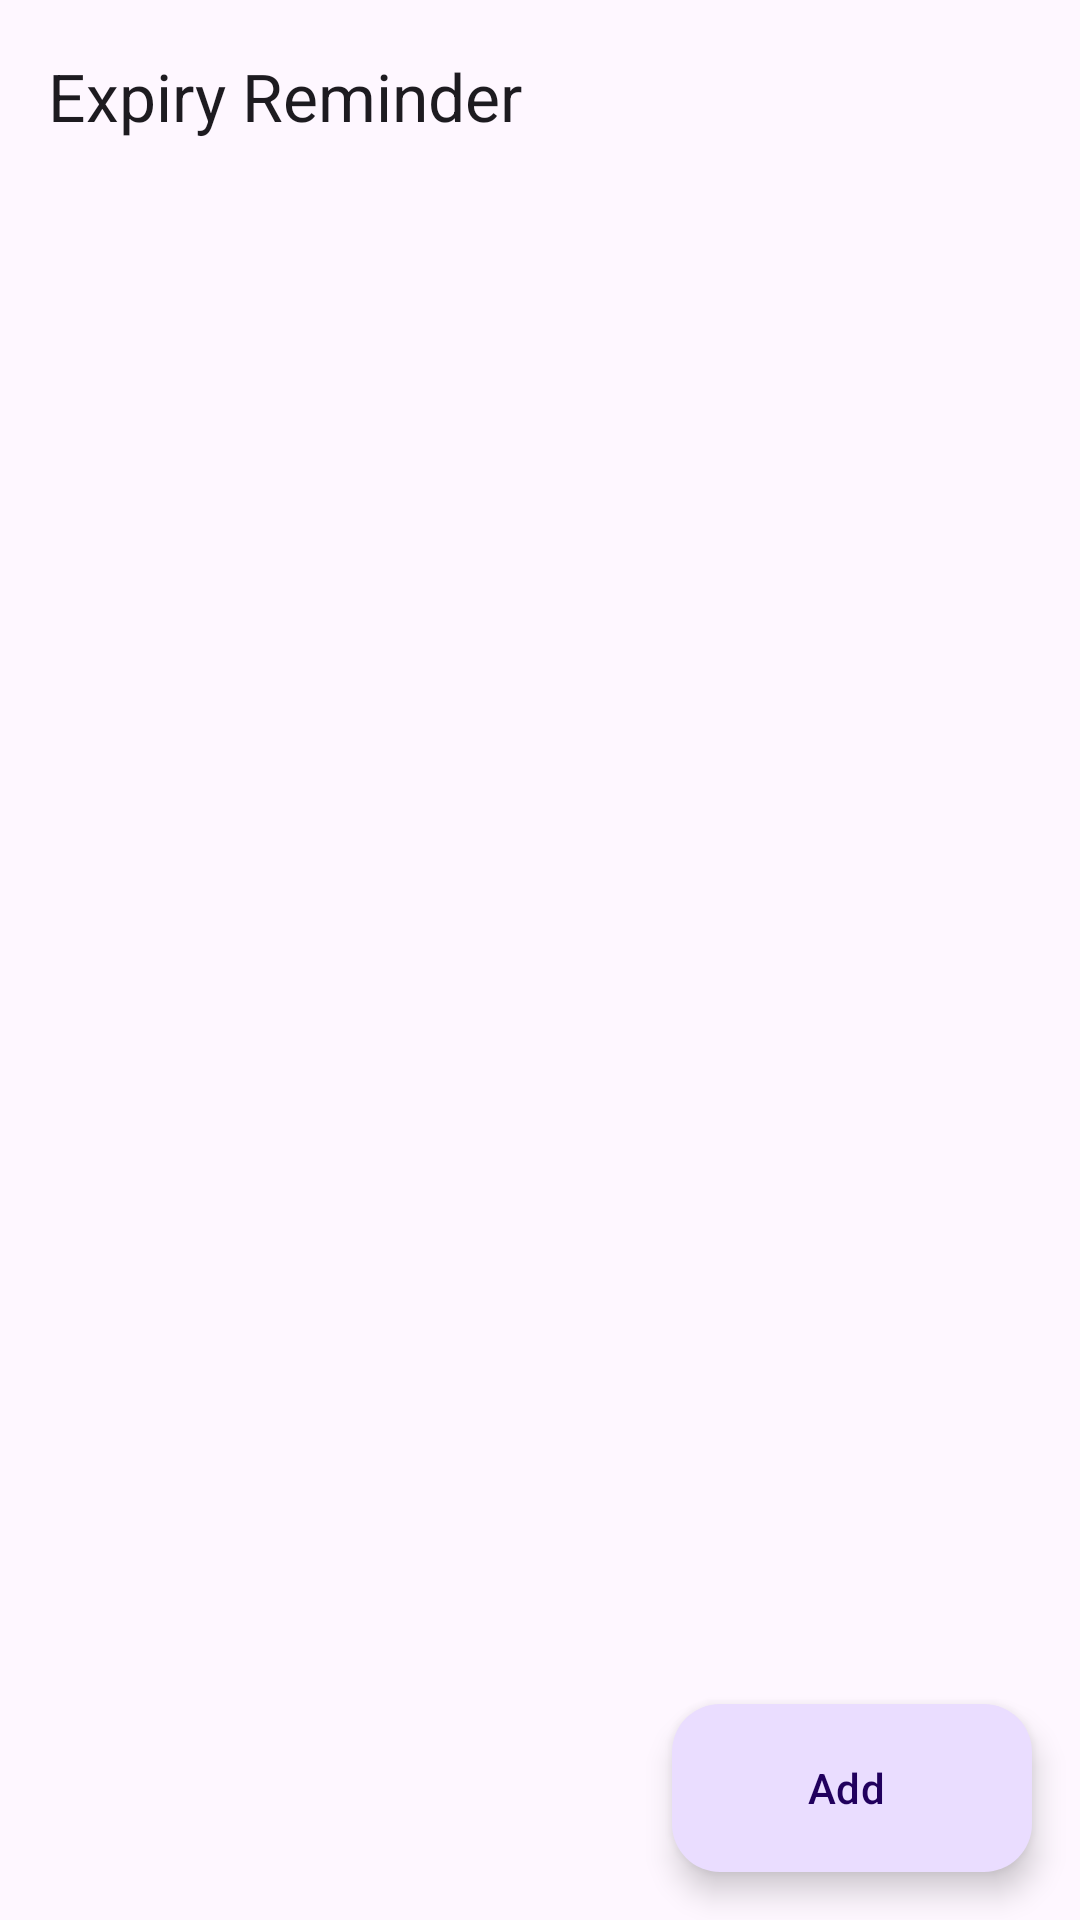

Layout XML and referenced resources for this Android screen:
<!-- AndroidManifest.xml: application theme Theme.ExpiryReminder -->
<!-- res/layout/activity_main.xml -->
<?xml version="1.0" encoding="utf-8"?>
<FrameLayout xmlns:android="http://schemas.android.com/apk/res/android"
    xmlns:app="http://schemas.android.com/apk/res-auto"
    android:id="@+id/root"
    android:layout_width="match_parent"
    android:layout_height="match_parent">

    <LinearLayout
        android:layout_width="match_parent"
        android:layout_height="match_parent"
        android:orientation="vertical">

        <com.google.android.material.appbar.MaterialToolbar
            android:id="@+id/toolbar"
            android:layout_width="match_parent"
            android:layout_height="?attr/actionBarSize"
            app:title="@string/app_name" />

        <androidx.recyclerview.widget.RecyclerView
            android:id="@+id/list"
            android:layout_width="match_parent"
            android:layout_height="0dp"
            android:layout_weight="1"
            android:clipToPadding="false"
            android:paddingHorizontal="12dp"
            android:paddingTop="4dp"
            android:paddingBottom="96dp"
            app:layoutManager="androidx.recyclerview.widget.LinearLayoutManager" />
    </LinearLayout>

    <TextView
        android:id="@+id/empty"
        android:layout_width="wrap_content"
        android:layout_height="wrap_content"
        android:layout_gravity="center"
        android:layout_marginHorizontal="32dp"
        android:gravity="center"
        android:text="@string/empty_list"
        android:textAppearance="?attr/textAppearanceBodyLarge"
        android:visibility="gone" />

    <com.google.android.material.floatingactionbutton.ExtendedFloatingActionButton
        android:id="@+id/add"
        android:layout_width="wrap_content"
        android:layout_height="wrap_content"
        android:layout_gravity="bottom|end"
        android:layout_margin="16dp"
        android:text="@string/add"
        app:icon="@drawable/ic_add" />
</FrameLayout>
<!-- resources referenced by this layout -->
<resources>
  <string name="add">Add</string>
  <string name="app_name">Expiry Reminder</string>
  <string name="empty_list">Nothing to track yet.\nTap Add to enter something that expires.</string>
  <style name="Theme.ExpiryReminder" parent="Theme.Material3.DayNight.NoActionBar" />
</resources>
